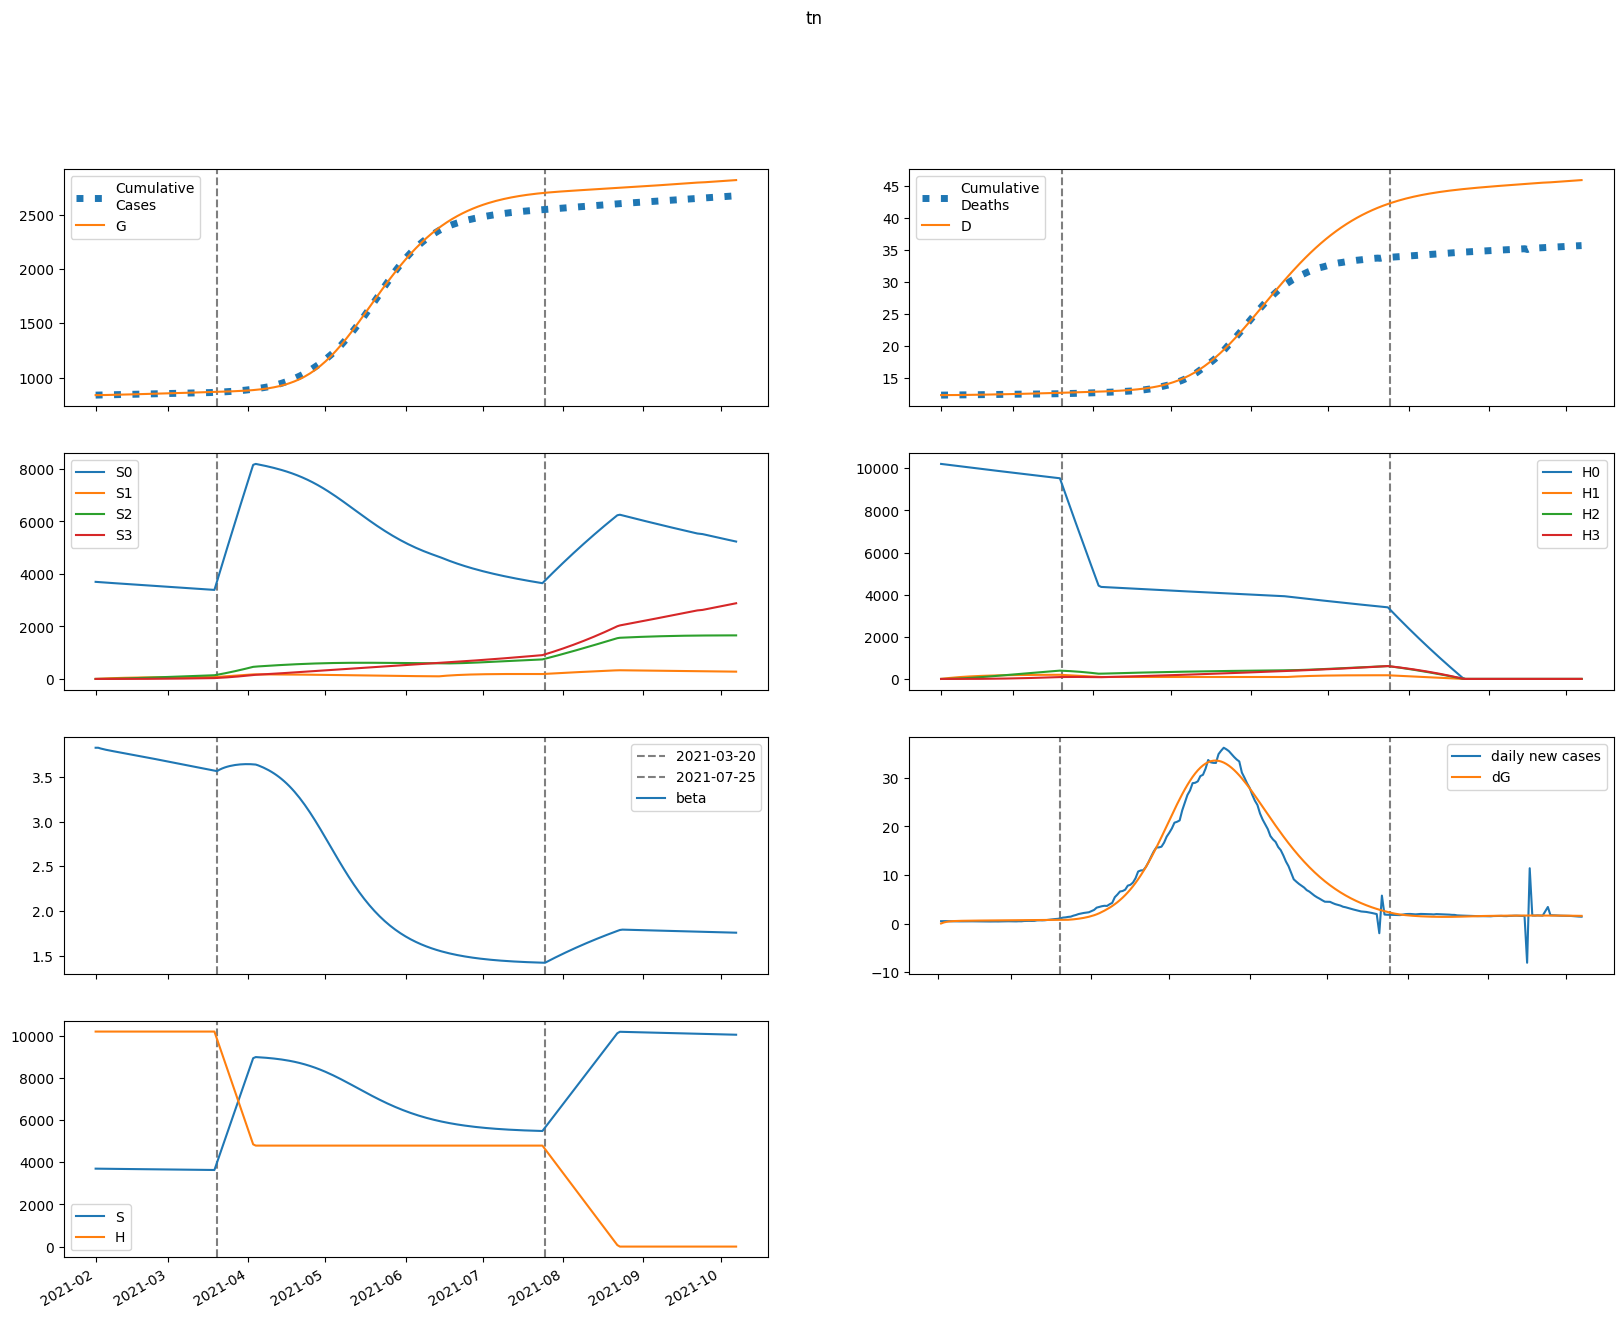

The file beside this chart, header and first rows:
series, 2021-02-01, 2021-02-02, 2021-02-03, 2021-02-04, 2021-02-05, 2021-02-06, 2021-02-07, 2021-02-08, 2021-02-09, 2021-02-10, 2021-02-11, 2021-02-12, 2021-02-13, 2021-02-14, 2021-02-15, 2021-02-16, 2021-02-17, 2021-02-18, 2021-02-19, 2021-02-20, 2021-02-21, 2021-02-22, 2021-02-23
S, 3699694, 3697662, 3695974, 3694492, 3693131, 3691839, 3690585, 3689350, 3688121, 3686892, 3685658, 3684416, 3683166, 3681906, 3680636, 3679356, 3678065, 3676765, 3675454, 3674134, 3672804, 3671465, 3670116
E, 290.2, 2264, 3499, 4281, 4785, 5119, 5349, 5514, 5639, 5740, 5825, 5901, 5970, 6035, 6097, 6157, 6216, 6272, 6328, 6382, 6434, 6486, 6536
I, 5345, 4550, 4082, 3814, 3668, 3597, 3571, 3572, 3591, 3620, 3654, 3692, 3732, 3773, 3815, 3856, 3897, 3938, 3979, 4019, 4058, 4097, 4135
A, 5012, 4076, 3512, 3175, 2979, 2870, 2814, 2791, 2788, 2798, 2816, 2839, 2865, 2892, 2920, 2949, 2979, 3008, 3037, 3066, 3094, 3123, 3150
IH, 0.0, 213.8, 380.1, 515.3, 629.9, 730.2, 820.2, 902.5, 978.9, 1050, 1118, 1181, 1242, 1300, 1355, 1407, 1458, 1506, 1553, 1597, 1640, 1682, 1721
IN, 610.4, 1110, 1428, 1634, 1773, 1869, 1940, 1995, 2041, 2080, 2115, 2148, 2179, 2209, 2238, 2267, 2295, 2323, 2351, 2378, 2404, 2431, 2457
D, 12356, 12356, 12357, 12359, 12361, 12365, 12368, 12372, 12377, 12381, 12386, 12392, 12398, 12404, 12410, 12417, 12424, 12431, 12438, 12446, 12454, 12462, 12470
R, 0.0, 1075, 2075, 3036, 3979, 4917, 5859, 6810, 7771, 8746, 9734, 10737, 11755, 12788, 13835, 14897, 15973, 17063, 18168, 19286, 20418, 21563, 22721
G, 838340, 838370, 838604, 838965, 839407, 839902, 840430, 840983, 841552, 842135, 842727, 843329, 843938, 844555, 845178, 845808, 846444, 847086, 847734, 848387, 849046, 849711, 850381
H, 10206516, 10206516, 10206516, 10206516, 10206516, 10206516, 10206516, 10206516, 10206516, 10206516, 10206516, 10206516, 10206516, 10206516, 10206516, 10206516, 10206516, 10206516, 10206516, 10206516, 10206516, 10206516, 10206516
S0, 3699694, 3692115, 3684895, 3677892, 3671022, 3664232, 3657493, 3650783, 3644091, 3637410, 3630735, 3624065, 3617397, 3610731, 3604066, 3597402, 3590739, 3584077, 3577417, 3570758, 3564100, 3557444, 3550791
E0, 290.2, 2264, 3496, 4274, 4774, 5103, 5327, 5487, 5606, 5701, 5780, 5849, 5912, 5971, 6027, 6080, 6132, 6183, 6232, 6280, 6326, 6371, 6416
I0, 5345, 4550, 4082, 3814, 3667, 3595, 3567, 3567, 3584, 3610, 3642, 3678, 3715, 3752, 3790, 3828, 3866, 3903, 3940, 3976, 4011, 4046, 4080
A0, 5012, 4076, 3512, 3175, 2979, 2868, 2811, 2786, 2782, 2790, 2806, 2826, 2849, 2874, 2900, 2926, 2952, 2978, 3005, 3030, 3056, 3081, 3106
IH0, 0.0, 213.8, 380.1, 515.3, 629.9, 730.1, 820.1, 902.3, 978.4, 1050, 1117, 1180, 1240, 1297, 1352, 1404, 1453, 1501, 1546, 1590, 1631, 1672, 1710
IN0, 610.4, 1110, 1428, 1634, 1773, 1869, 1940, 1995, 2040, 2078, 2113, 2144, 2175, 2203, 2231, 2259, 2285, 2311, 2337, 2362, 2387, 2411, 2435
D0, 12356, 12356, 12357, 12359, 12361, 12365, 12368, 12372, 12377, 12381, 12386, 12392, 12398, 12404, 12410, 12417, 12424, 12431, 12438, 12446, 12453, 12461, 12470
R0, 0.0, 1075, 2075, 3036, 3979, 4917, 5859, 6809, 7769, 8742, 9729, 10729, 11744, 12773, 13815, 14871, 15941, 17025, 18121, 19230, 20351, 21485, 22631
G0, 838340, 838370, 838604, 838965, 839406, 839899, 840427, 840977, 841543, 842122, 842711, 843308, 843912, 844523, 845140, 845762, 846390, 847024, 847662, 848306, 848954, 849608, 850266
H0, 10206516, 10191206, 10175920, 10160656, 10145415, 10130197, 10115001, 10099829, 10084679, 10069552, 10054448, 10039366, 10024307, 10009270, 9994257, 9979265, 9964296, 9949350, 9934426, 9919524, 9904645, 9889788, 9874953
S1, 0.0, 5546, 10684, 15442, 19848, 23929, 27706, 31203, 34439, 37433, 40202, 42762, 45128, 47314, 49334, 51198, 52919, 54505, 55968, 57316, 58557, 59698, 60748
E1, 0.0, 0.0, 2.532, 6.31, 10.74, 15.53, 20.56, 25.73, 30.99, 36.28, 41.58, 46.83, 52.02, 57.1, 62.06, 66.89, 71.56, 76.06, 80.4, 84.57, 88.57, 92.39, 96.04
I1, 0.0, 0.0, 0.0, 0.2615, 0.8728, 1.847, 3.167, 4.801, 6.718, 8.882, 11.26, 13.82, 16.52, 19.35, 22.26, 25.24, 28.25, 31.29, 34.32, 37.33, 40.31, 43.24, 46.11
A1, 0.0, 0.0, 0.0, 0.2452, 0.8091, 1.693, 2.872, 4.311, 5.974, 7.826, 9.835, 11.97, 14.2, 16.51, 18.87, 21.25, 23.64, 26.03, 28.39, 30.72, 33, 35.23, 37.41
IH1, 0.0, 0.0, 0.0, 0.0, 0.01046, 0.0446, 0.1152, 0.2334, 0.4082, 0.6469, 0.9545, 1.335, 1.789, 2.318, 2.921, 3.596, 4.34, 5.15, 6.022, 6.951, 7.931, 8.959, 10.03
IN1, 0.0, 0.0, 0.0, 0.0, 0.02986, 0.1241, 0.3125, 0.6174, 1.053, 1.629, 2.347, 3.207, 4.202, 5.325, 6.567, 7.915, 9.359, 10.88, 12.48, 14.13, 15.82, 17.55, 19.3
D1, 0.0, 0.0, 0.0, 0.0, 0.0, 5.1193509545549745e-05, 0.0002695, 0.0008333, 0.001976, 0.003974, 0.00714, 0.01181, 0.01834, 0.0271, 0.03844, 0.05274, 0.07034, 0.09158, 0.1168, 0.1463, 0.1803, 0.2191, 0.2629
R1, 0.0, 0.0, 0.0, 0.0, 0.04714, 0.2089, 0.5601, 1.177, 2.134, 3.502, 5.348, 7.731, 10.71, 14.33, 18.63, 23.65, 29.42, 35.97, 43.31, 51.45, 60.4, 70.17, 80.75
G1, 0.0, 0.0, 0.0, 0.2615, 0.9131, 2.022, 3.626, 5.75, 8.407, 11.61, 15.35, 19.65, 24.49, 29.86, 35.75, 42.16, 49.07, 56.46, 64.32, 72.62, 81.36, 90.51, 100
H1, 0.0, 15310, 29503, 42660, 54853, 66153, 76623, 86323, 95307, 103626, 111329, 118458, 125056, 131160, 136805, 142025, 146849, 151306, 155423, 159223, 162729, 165962, 168943
S2, 0.0, 0.0, 396, 1154, 2243, 3633, 5298, 7213, 9354, 11701, 14233, 16932, 19782, 22767, 25871, 29083, 32389, 35778, 39239, 42763, 46341, 49965, 53626
E2, 0.0, 0.0, 0.0, 0.05558, 0.1933, 0.4293, 0.7755, 1.242, 1.835, 2.561, 3.422, 4.419, 5.552, 6.818, 8.214, 9.735, 11.38, 13.13, 15, 16.97, 19.04, 21.19, 23.44
I2, 0.0, 0.0, 0.0, 0.0, 0.005741, 0.02482, 0.06533, 0.1354, 0.2427, 0.3948, 0.5984, 0.8596, 1.183, 1.574, 2.036, 2.57, 3.179, 3.864, 4.624, 5.46, 6.371, 7.354, 8.409
A2, 0.0, 0.0, 0.0, 0.0, 0.005383, 0.02307, 0.06021, 0.1237, 0.2202, 0.3556, 0.5352, 0.7637, 1.045, 1.382, 1.776, 2.23, 2.744, 3.318, 3.952, 4.645, 5.395, 6.202, 7.062
IH2, 0.0, 0.0, 0.0, 0.0, 0.0, 0.0002297, 0.001206, 0.00373, 0.00887, 0.01793, 0.0324, 0.05395, 0.08435, 0.1255, 0.1792, 0.2474, 0.332, 0.4347, 0.5572, 0.7011, 0.8678, 1.059, 1.275
IN2, 0.0, 0.0, 0.0, 0.0, 0.0, 0.0006557, 0.003371, 0.01022, 0.02382, 0.04721, 0.08372, 0.1368, 0.2101, 0.3071, 0.4311, 0.5852, 0.7724, 0.995, 1.255, 1.555, 1.896, 2.279, 2.705
D2, 0.0, 0.0, 0.0, 0.0, 0.0, 0.0, 1.1239840868415326e-06, 7.024435259410678e-06, 2.5280143615804845e-05, 6.86897579198617e-05, 0.0001564, 0.000315, 0.000579, 0.0009919, 0.001606, 0.002483, 0.003694, 0.005319, 0.007446, 0.01017, 0.0136, 0.01785, 0.02303
R2, 0.0, 0.0, 0.0, 0.0, 0.0, 0.001035, 0.005605, 0.01788, 0.04378, 0.09106, 0.1693, 0.2896, 0.4651, 0.71, 1.04, 1.472, 2.025, 2.716, 3.565, 4.591, 5.815, 7.257, 8.937
G2, 0.0, 0.0, 0.0, 0.0, 0.005741, 0.0257, 0.07004, 0.1501, 0.2784, 0.4679, 0.7324, 1.086, 1.542, 2.116, 2.82, 3.668, 4.674, 5.849, 7.205, 8.754, 10.51, 12.47, 14.66
H2, 0.0, 0.0, 1094, 3188, 6197, 10041, 14647, 19946, 25874, 32374, 39390, 46873, 54777, 63057, 71675, 80594, 89779, 99199, 108826, 118632, 128593, 138685, 148889
S3, 0.0, 0.0, 0.0, 4.714, 18.45, 45.14, 88.39, 151.4, 237.3, 348.6, 487.9, 657.3, 858.8, 1094, 1365, 1673, 2019, 2404, 2830, 3297, 3806, 4357, 4952
E3, 0.0, 0.0, 0.0, 0.0, 0.0003474, 0.001569, 0.004324, 0.009382, 0.01761, 0.02993, 0.04733, 0.0708, 0.1014, 0.1401, 0.1878, 0.2457, 0.3145, 0.3952, 0.4887, 0.5958, 0.7172, 0.8538, 1.006
I3, 0.0, 0.0, 0.0, 0.0, 0.0, 3.58776168408933e-05, 0.0001924, 0.0006093, 0.001484, 0.003074, 0.005691, 0.009701, 0.01552, 0.0236, 0.03442, 0.04851, 0.0664, 0.08865, 0.1158, 0.1484, 0.1871, 0.2323, 0.2846
A3, 0.0, 0.0, 0.0, 0.0, 0.0, 3.3642634194600014e-05, 0.0001791, 0.0005634, 0.001364, 0.002807, 0.005165, 0.008756, 0.01393, 0.02107, 0.03058, 0.04289, 0.05844, 0.07766, 0.101, 0.1289, 0.1618, 0.2002, 0.2444
IH3, 0.0, 0.0, 0.0, 0.0, 0.0, 0.0, 1.4352593426056139e-06, 9.025999114162743e-06, 3.273439748867741e-05, 8.969861273917335e-05, 0.000206, 0.0004185, 0.0007757, 0.001339, 0.002184, 0.0034, 0.00509, 0.007371, 0.01037, 0.01424, 0.01913, 0.0252, 0.03263
IN3, 0.0, 0.0, 0.0, 0.0, 0.0, 0.0, 4.097706923180383e-06, 2.5326730604855353e-05, 9.031099758937194e-05, 0.0002434, 0.0005502, 0.0011, 0.002008, 0.003415, 0.005489, 0.008423, 0.01243, 0.01776, 0.02465, 0.0334, 0.04427, 0.05759, 0.07365
D3, 0.0, 0.0, 0.0, 0.0, 0.0, 0.0, 0.0, 7.024514077192709e-09, 5.119998533596946e-08, 2.1141021991990892e-07, 6.504174078104939e-07, 1.658856638913832e-06, 3.7070900040424696e-06, 7.503578529937832e-06, 1.4058227106860822e-05, 2.4749080024384156e-05, 4.1390772295645304e-05, 6.630324573723884e-05, 0.0001024, 0.0001532, 0.0002228, 0.0003165, 0.0004398
R3, 0.0, 0.0, 0.0, 0.0, 0.0, 0.0, 6.468461856075663e-06, 4.175350450113217e-05, 0.0001553, 0.0004362, 0.001026, 0.002134, 0.004046, 0.007143, 0.01191, 0.01894, 0.02895, 0.0428, 0.06146, 0.08608, 0.1179, 0.1584, 0.2091
G3, 0.0, 0.0, 0.0, 0.0, 0.0, 3.58776168408933e-05, 0.0001979, 0.0006445, 0.001613, 0.003432, 0.006523, 0.01141, 0.01872, 0.02919, 0.04366, 0.06306, 0.08843, 0.1209, 0.1617, 0.2122, 0.2738, 0.3478, 0.436
H3, 0.0, 0.0, 0.0, 13.02, 50.97, 124.7, 244.3, 418.7, 656.1, 964.1, 1350, 1818, 2376, 3029, 3779, 4633, 5592, 6661, 7842, 9137, 10550, 12080, 13731
beta, 3.826, 3.826, 3.817, 3.81, 3.804, 3.798, 3.792, 3.787, 3.781, 3.776, 3.771, 3.765, 3.76, 3.755, 3.75, 3.744, 3.739, 3.733, 3.728, 3.722, 3.717, 3.711, 3.706
